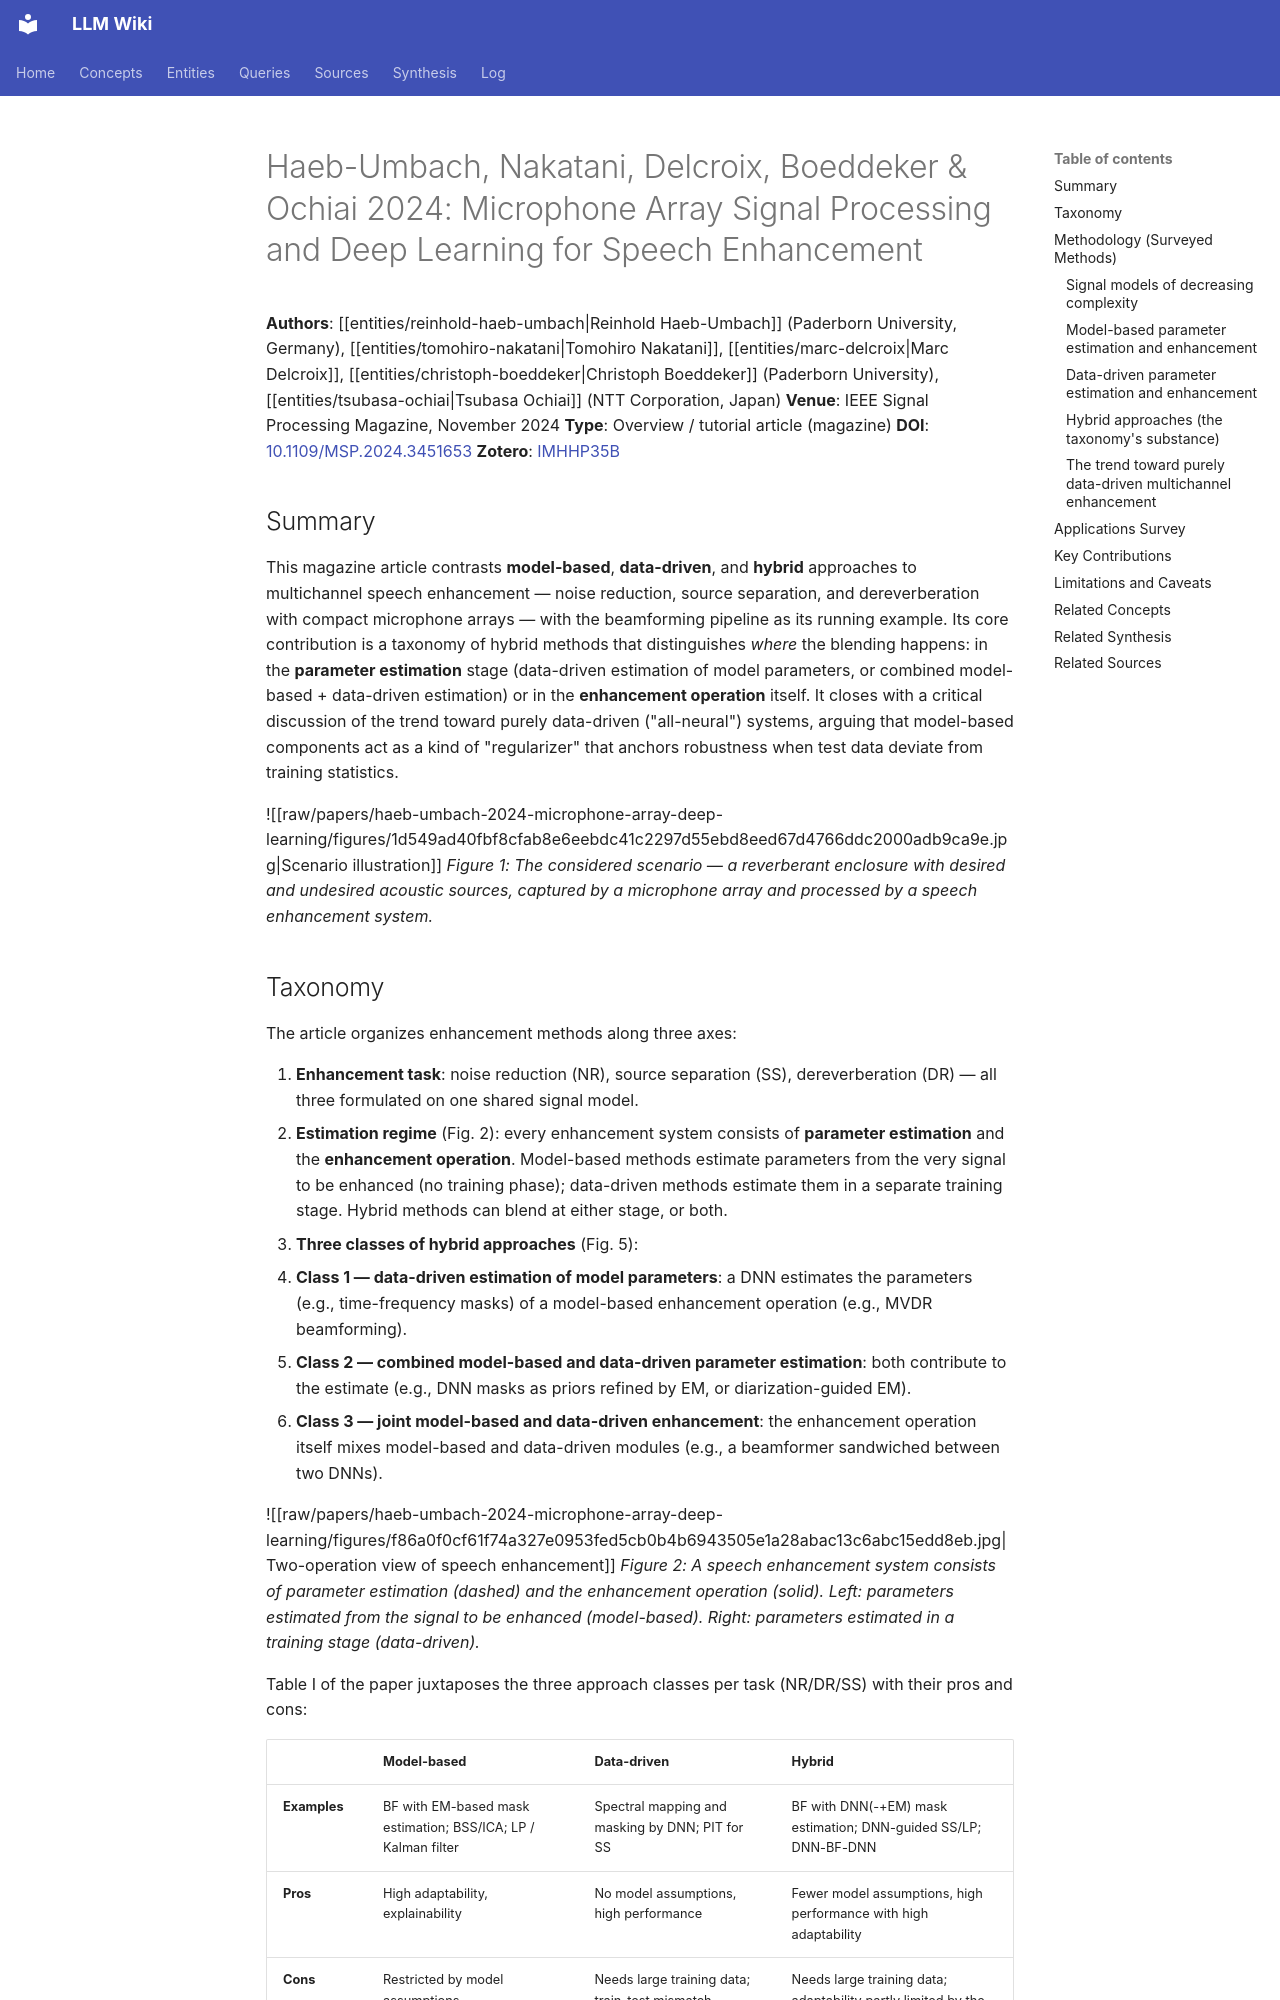

repository: proudzhu/llm-wiki · page: sources/haeb-umbach-2024-microphone-array-deep-learning.html · generator: mkdocs

---
type: source
created: 2026-09-26
updated: 2026-09-26
sources:
  - raw/papers/haeb-umbach-2024-microphone-array-deep-learning/full-text.md
  - https://doi.org/10.1109/MSP.2024.3451653
  - zotero://select/items/0_IMHHP35B
tags:
  - speech-enhancement
  - multi-channel
  - beamforming
  - deep-learning
  - hybrid-processing
  - dereverberation
  - source-separation
---

# Haeb-Umbach, Nakatani, Delcroix, Boeddeker & Ochiai 2024: Microphone Array Signal Processing and Deep Learning for Speech Enhancement

**Authors**: [[entities/reinhold-haeb-umbach|Reinhold Haeb-Umbach]] (Paderborn University, Germany), [[entities/tomohiro-nakatani|Tomohiro Nakatani]], [[entities/marc-delcroix|Marc Delcroix]], [[entities/christoph-boeddeker|Christoph Boeddeker]] (Paderborn University), [[entities/tsubasa-ochiai|Tsubasa Ochiai]] (NTT Corporation, Japan)
**Venue**: IEEE Signal Processing Magazine, November 2024
**Type**: Overview / tutorial article (magazine)
**DOI**: [10.1109/MSP.2024.3451653](https://doi.org/10.1109/MSP.2024.3451653)
**Zotero**: [IMHHP35B](zotero://select/items/0_IMHHP35B)

## Summary

This magazine article contrasts **model-based**, **data-driven**, and **hybrid** approaches to multichannel speech enhancement — noise reduction, source separation, and dereverberation with compact microphone arrays — with the beamforming pipeline as its running example. Its core contribution is a taxonomy of hybrid methods that distinguishes *where* the blending happens: in the **parameter estimation** stage (data-driven estimation of model parameters, or combined model-based + data-driven estimation) or in the **enhancement operation** itself. It closes with a critical discussion of the trend toward purely data-driven ("all-neural") systems, arguing that model-based components act as a kind of "regularizer" that anchors robustness when test data deviate from training statistics.

![[raw/papers/haeb-umbach-2024-microphone-array-deep-learning/figures/1d549ad40fbf8cfab8e6eebdc41c2297d55ebd8eed67d4766ddc2000adb9ca9e.jpg|Scenario illustration]]
*Figure 1: The considered scenario — a reverberant enclosure with desired and undesired acoustic sources, captured by a microphone array and processed by a speech enhancement system.*

## Taxonomy

The article organizes enhancement methods along three axes:

1. **Enhancement task**: noise reduction (NR), source separation (SS), dereverberation (DR) — all three formulated on one shared signal model.
2. **Estimation regime** (Fig. 2): every enhancement system consists of **parameter estimation** and the **enhancement operation**. Model-based methods estimate parameters from the very signal to be enhanced (no training phase); data-driven methods estimate them in a separate training stage. Hybrid methods can blend at either stage, or both.
3. **Three classes of hybrid approaches** (Fig. 5):
   - **Class 1 — data-driven estimation of model parameters**: a DNN estimates the parameters (e.g., time-frequency masks) of a model-based enhancement operation (e.g., MVDR beamforming).
   - **Class 2 — combined model-based and data-driven parameter estimation**: both contribute to the estimate (e.g., DNN masks as priors refined by EM, or diarization-guided EM).
   - **Class 3 — joint model-based and data-driven enhancement**: the enhancement operation itself mixes model-based and data-driven modules (e.g., a beamformer sandwiched between two DNNs).

![[raw/papers/haeb-umbach-2024-microphone-array-deep-learning/figures/f86a0f0cf61f74a327e0953fed5cb0b4b6943505e1a28abac13c6abc15edd8eb.jpg|Two-operation view of speech enhancement]]
*Figure 2: A speech enhancement system consists of parameter estimation (dashed) and the enhancement operation (solid). Left: parameters estimated from the signal to be enhanced (model-based). Right: parameters estimated in a training stage (data-driven).*

Table I of the paper juxtaposes the three approach classes per task (NR/DR/SS) with their pros and cons:

| | Model-based | Data-driven | Hybrid |
|:--|:--|:--|:--|
| **Examples** | BF with EM-based mask estimation; BSS/ICA; LP / Kalman filter | Spectral mapping and masking by DNN; PIT for SS | BF with DNN(-+EM) mask estimation; DNN-guided SS/LP; DNN-BF-DNN |
| **Pros** | High adaptability, explainability | No model assumptions, high performance | Fewer model assumptions, high performance with high adaptability |
| **Cons** | Restricted by model assumptions | Needs large training data; train-test mismatch sensitivity | Needs large training data; adaptability partly limited by the data-driven part |

## Methodology (Surveyed Methods)
